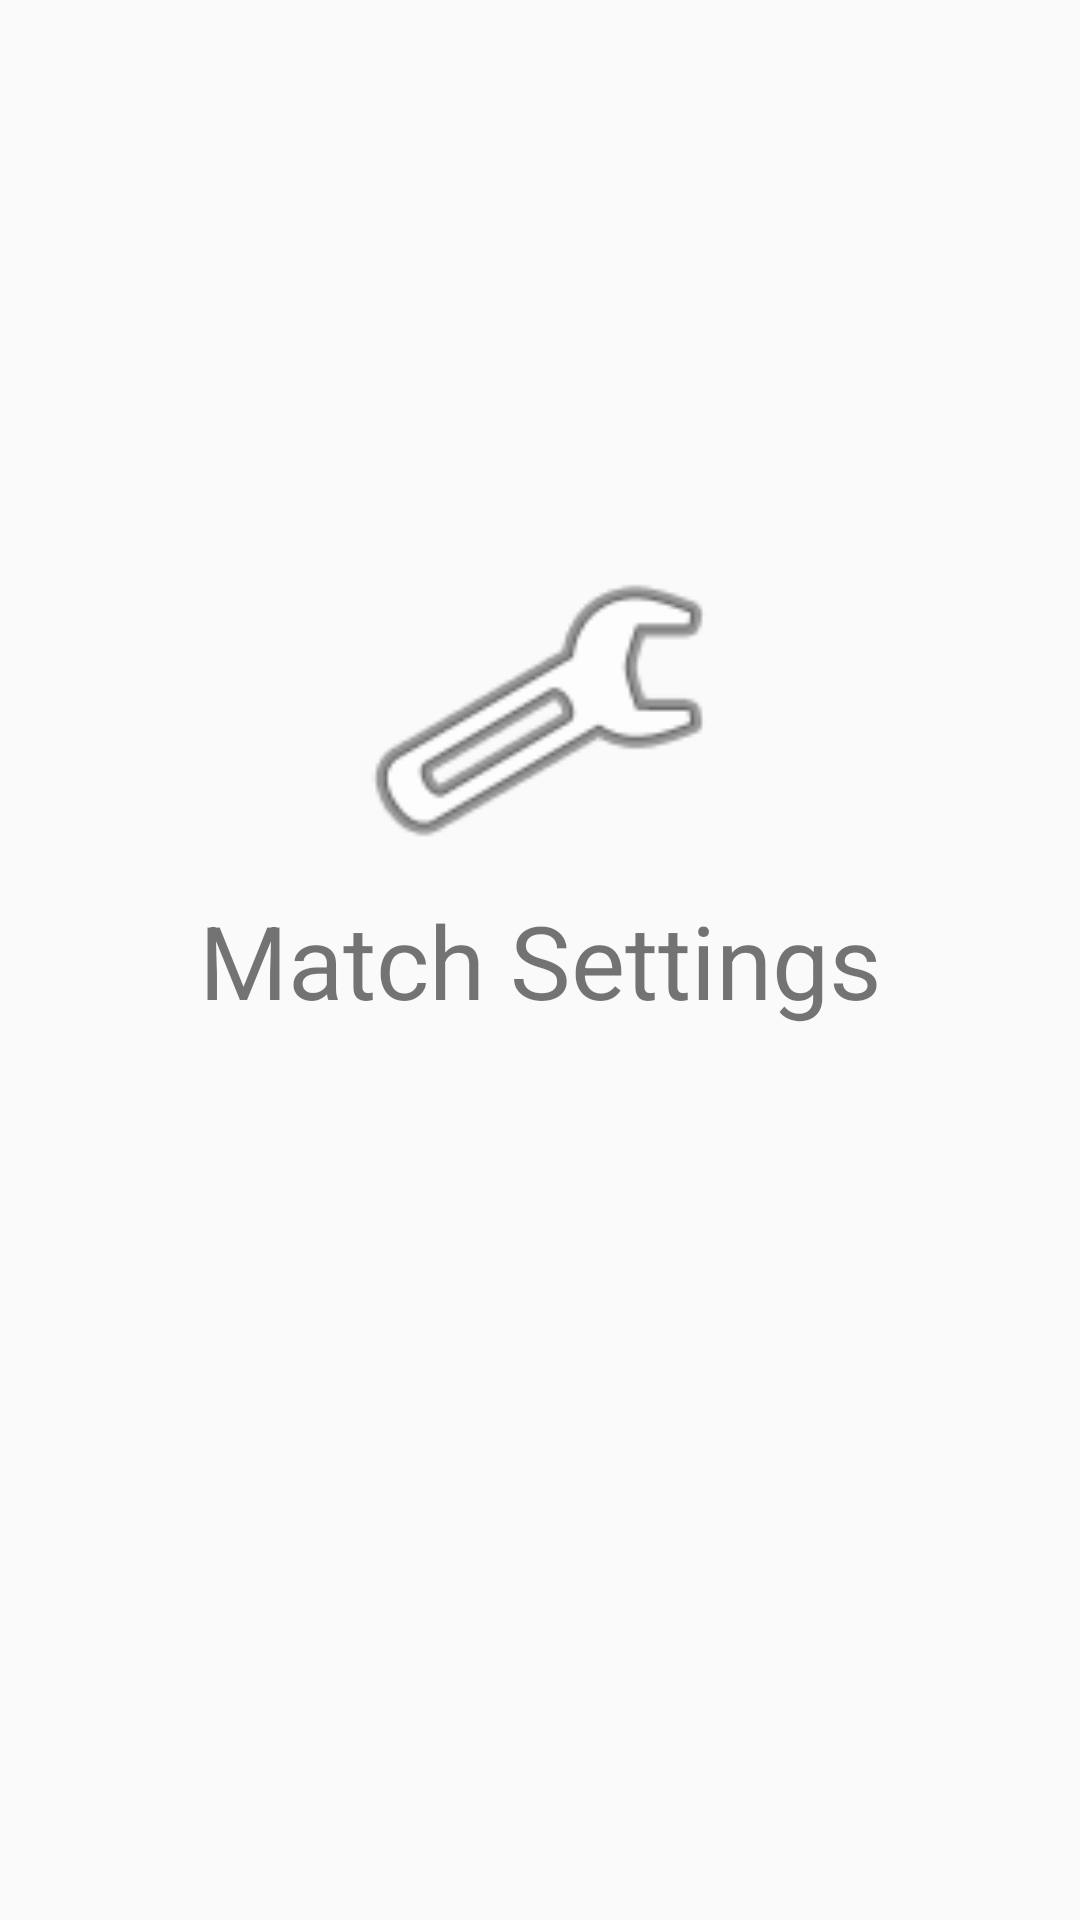

Layout XML and referenced resources for this Android screen:
<!-- AndroidManifest.xml: application theme AppTheme -->
<!-- res/layout/activity_settings.xml -->
<?xml version="1.0" encoding="utf-8"?>
<androidx.constraintlayout.widget.ConstraintLayout xmlns:android="http://schemas.android.com/apk/res/android"
    xmlns:app="http://schemas.android.com/apk/res-auto"
    xmlns:tools="http://schemas.android.com/tools"
    android:layout_width="match_parent"
    android:layout_height="match_parent"
    tools:context=".Settings">

    <TextView
        android:id="@+id/textView2"
        android:layout_width="wrap_content"
        android:layout_height="wrap_content"
        android:text="Match Settings"
        android:textSize="34sp"
        app:layout_constraintBottom_toBottomOf="parent"
        app:layout_constraintEnd_toEndOf="parent"
        app:layout_constraintStart_toStartOf="parent"
        app:layout_constraintTop_toTopOf="parent" />

    <ImageView
        android:id="@+id/imageView2"
        android:layout_width="146dp"
        android:layout_height="121dp"
        app:layout_constraintBottom_toTopOf="@+id/textView2"
        app:layout_constraintEnd_toEndOf="parent"
        app:layout_constraintHorizontal_bias="0.498"
        app:layout_constraintStart_toStartOf="parent"
        app:layout_constraintTop_toTopOf="parent"
        app:layout_constraintVertical_bias="1.0"
        app:srcCompat="@android:drawable/ic_menu_manage" />
</androidx.constraintlayout.widget.ConstraintLayout>
<!-- resources referenced by this layout -->
<resources>
  <style name="AppTheme" parent="Theme.AppCompat.Light.DarkActionBar">
          
          <item name="colorPrimary">@color/colorPrimary</item>
          <item name="colorPrimaryDark">@color/colorPrimaryDark</item>
          <item name="colorAccent">@color/colorAccent</item>
  
      </style>
  <!-- not gathered from this repository: default colours our renderer supplied (Android Studio template values) -->
  <color name="colorPrimary">#FF6200EE</color>
  <color name="colorPrimaryDark">#FF3700B3</color>
  <color name="colorAccent">#FF03DAC5</color>
</resources>
